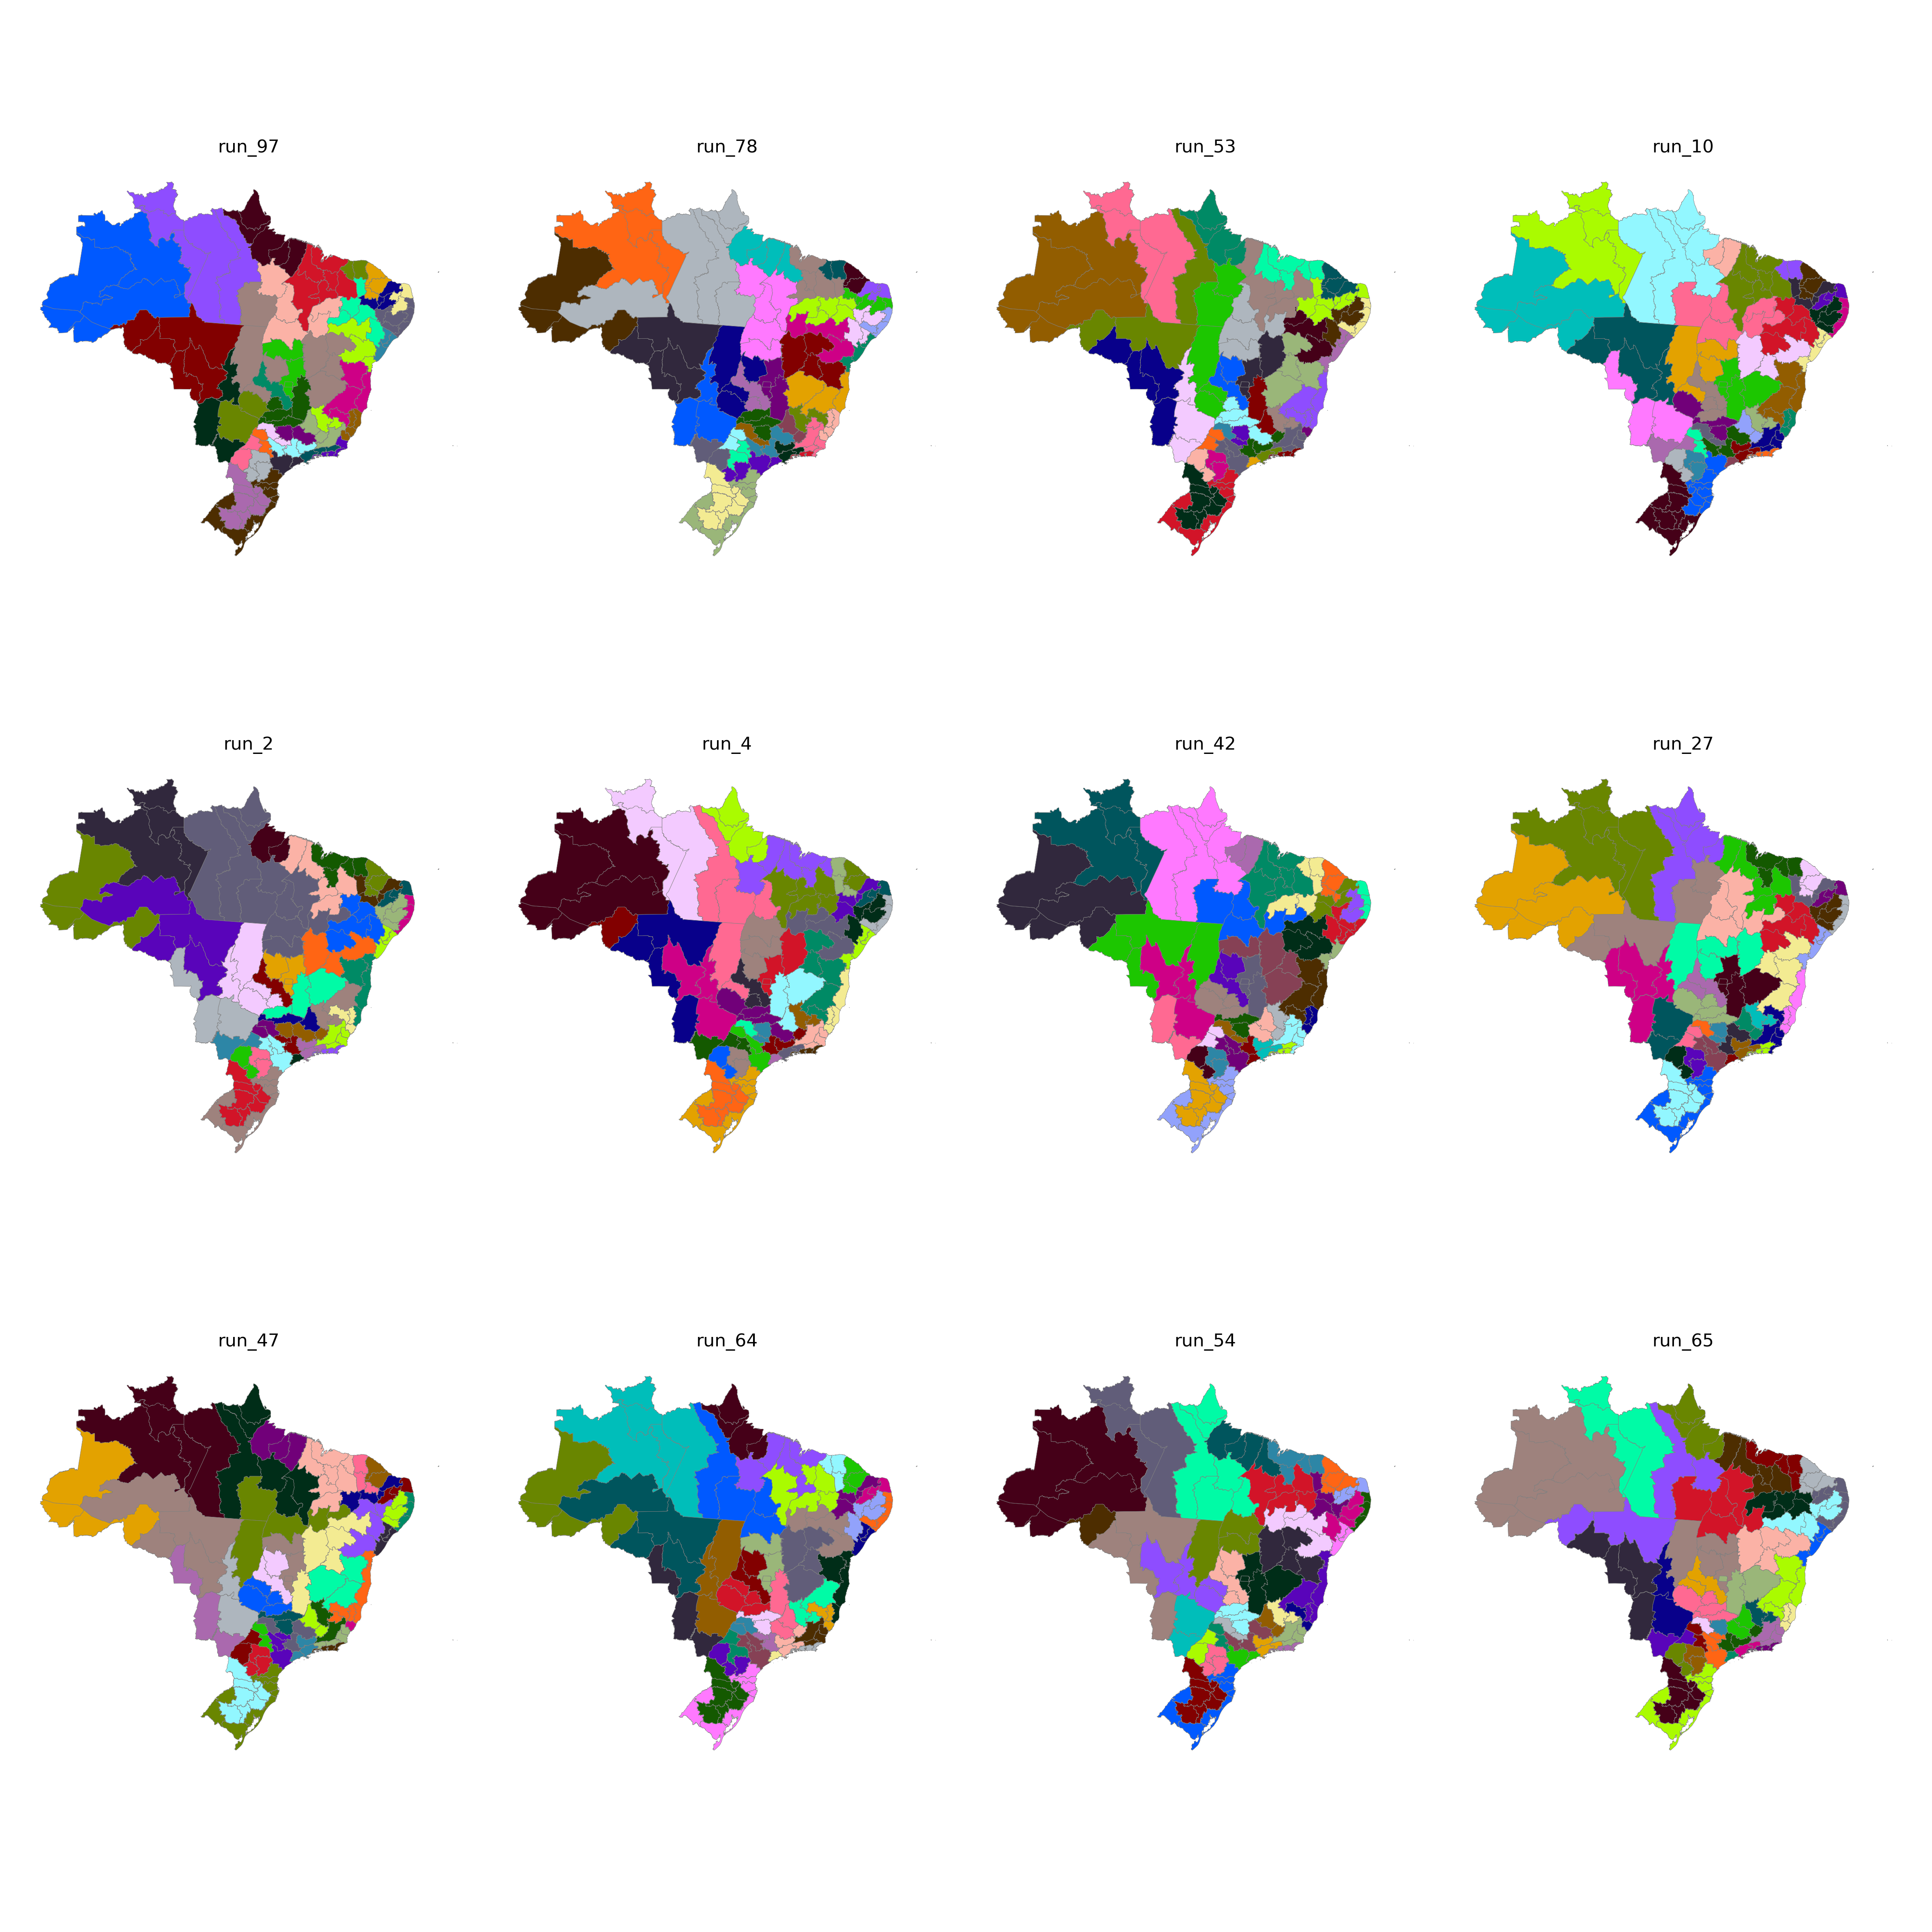

Values plotted in this chart, from the file beside it:
CD_RGINT, cluster
1101, 20
1102, 26
1201, 20
1202, 20
1301, 3
1302, 20
1303, 26
1304, 3
1401, 3
1402, 3
1501, 27
1502, 30
1503, 30
1504, 28
1505, 26
1506, 26
1507, 27
1601, 27
1602, 27
1701, 28
1702, 30
1703, 28
2101, 21
2102, 30
2103, 29
2104, 29
2105, 30
2201, 29
2202, 21
2203, 29
2204, 29
2205, 28
2206, 29
2301, 31
2302, 31
2303, 31
2304, 32
2305, 32
2306, 21
2401, 33
2402, 33
2403, 32
2501, 34
2502, 35
2503, 33
2504, 32
2601, 34
2602, 35
2603, 35
2604, 25
2701, 34
2702, 34
2801, 24
2802, 24
2901, 24
2902, 25
2903, 19
2904, 19
2905, 1
2906, 1
... 73 more rows
